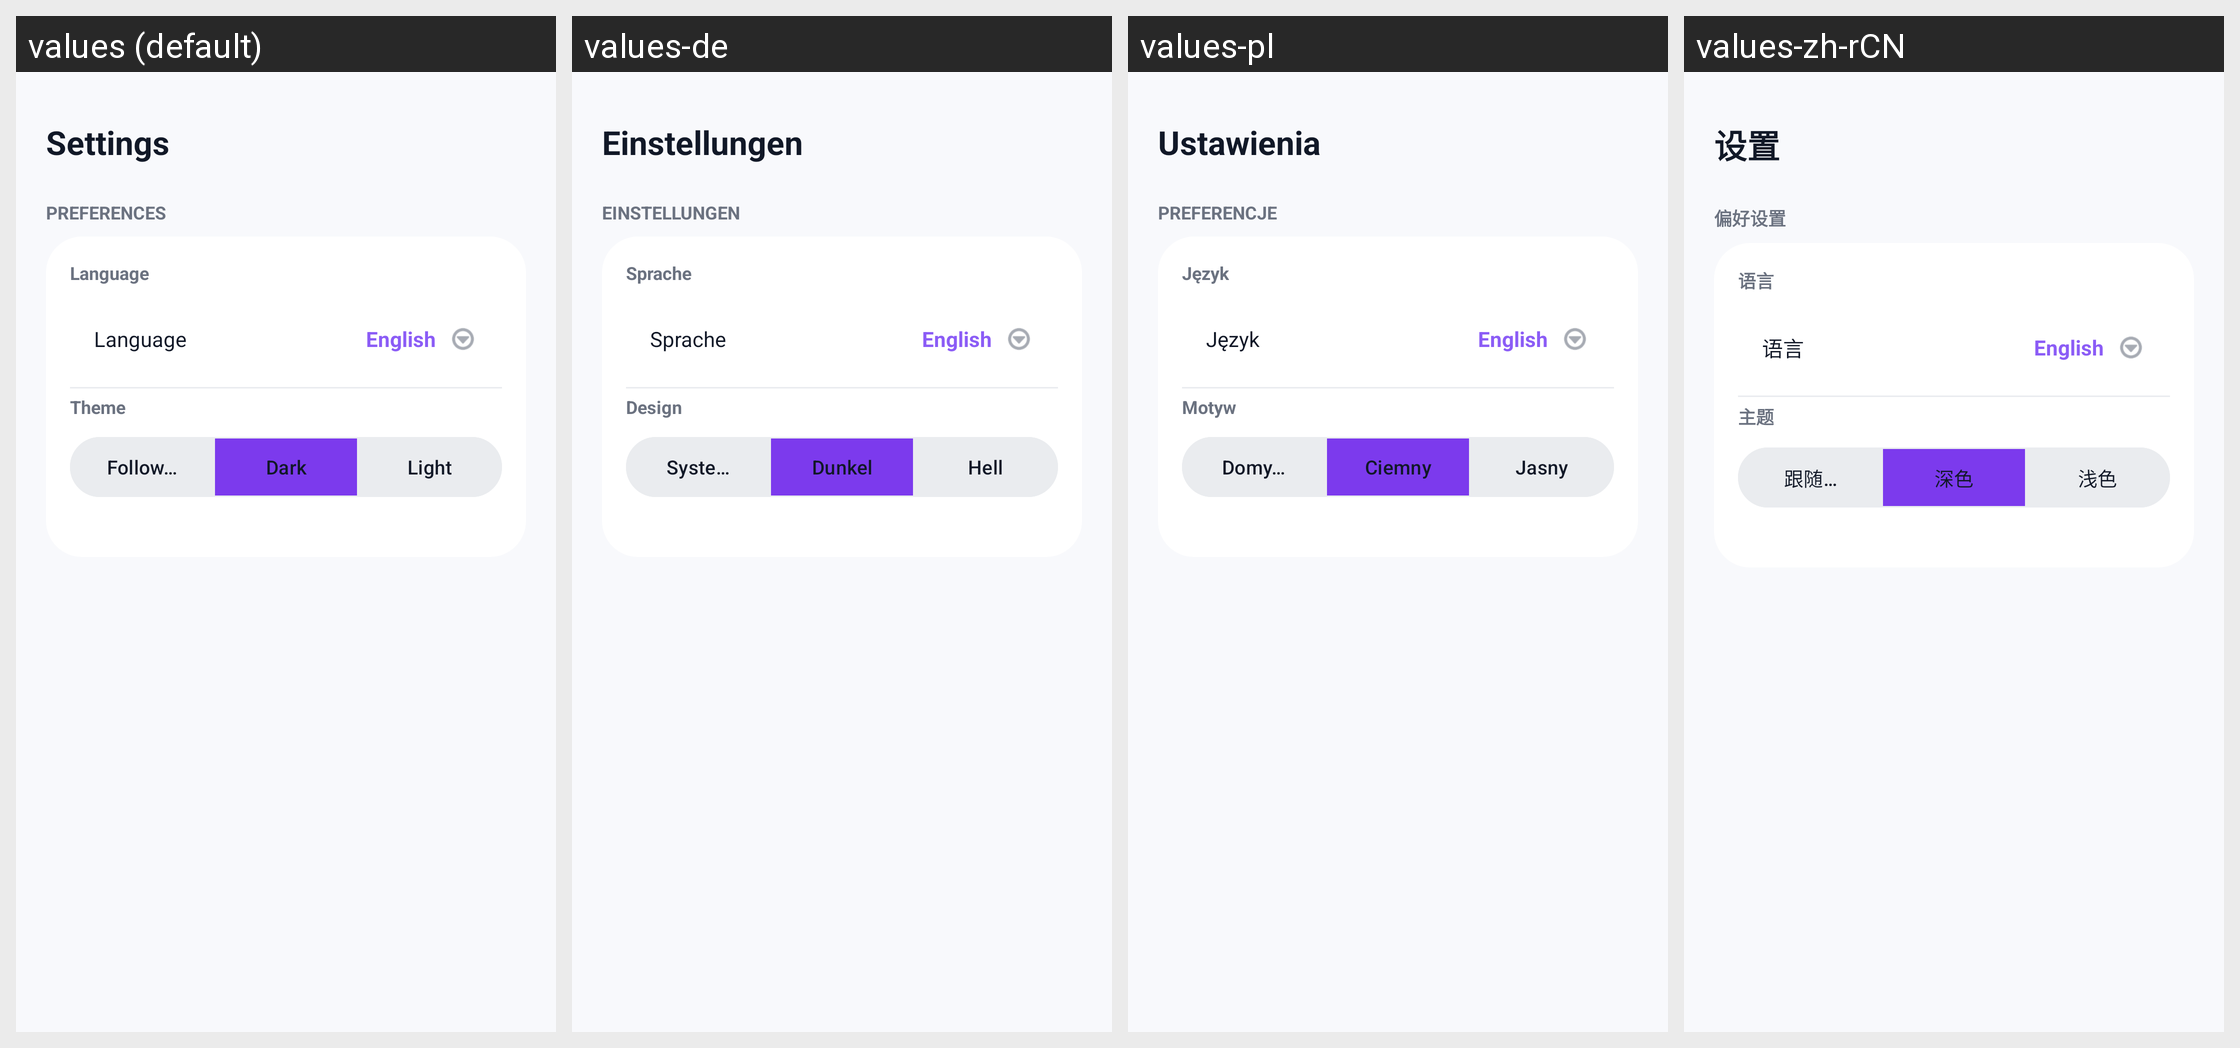

For this localized Android screen grid, give each drawn string resource with its value in every locale shown.
Android screen res/layout/fragment_profile.xml rendered under 4 locales, left to right: values (default), values-de, values-pl, values-zh-rCN. Device: Nexus 5 (rendered at 1080×1920; each locale shown at half size, 540×960, under a caption strip naming it); theme Theme.QrCodeScanner.
Other locales in the repository, not shown: values-ar, values-es, values-fr, values-hi, values-ja, values-ko, values-pt-rBR, values-ru, values-uk.
Strings drawn on this screen, with the default value and each locale's value (text and hints the layout hard-codes, and strings that could not be matched under every locale, appear in the picture but are not listed):

settings_title
  values: Settings
  values-de: Einstellungen
  values-pl: Ustawienia
  values-zh-rCN: 设置

preferences_header
  values: PREFERENCES
  values-de: EINSTELLUNGEN
  values-pl: PREFERENCJE
  values-zh-rCN: 偏好设置

label_language
  values: Language
  values-de: Sprache
  values-pl: Język
  values-zh-rCN: 语言

label_theme
  values: Theme
  values-de: Design
  values-pl: Motyw
  values-zh-rCN: 主题

theme_system
  values: Follow system
  values-de: Systemstandard
  values-pl: Domyślny systemu
  values-zh-rCN: 跟随系统

theme_dark
  values: Dark
  values-de: Dunkel
  values-pl: Ciemny
  values-zh-rCN: 深色

theme_light
  values: Light
  values-de: Hell
  values-pl: Jasny
  values-zh-rCN: 浅色
